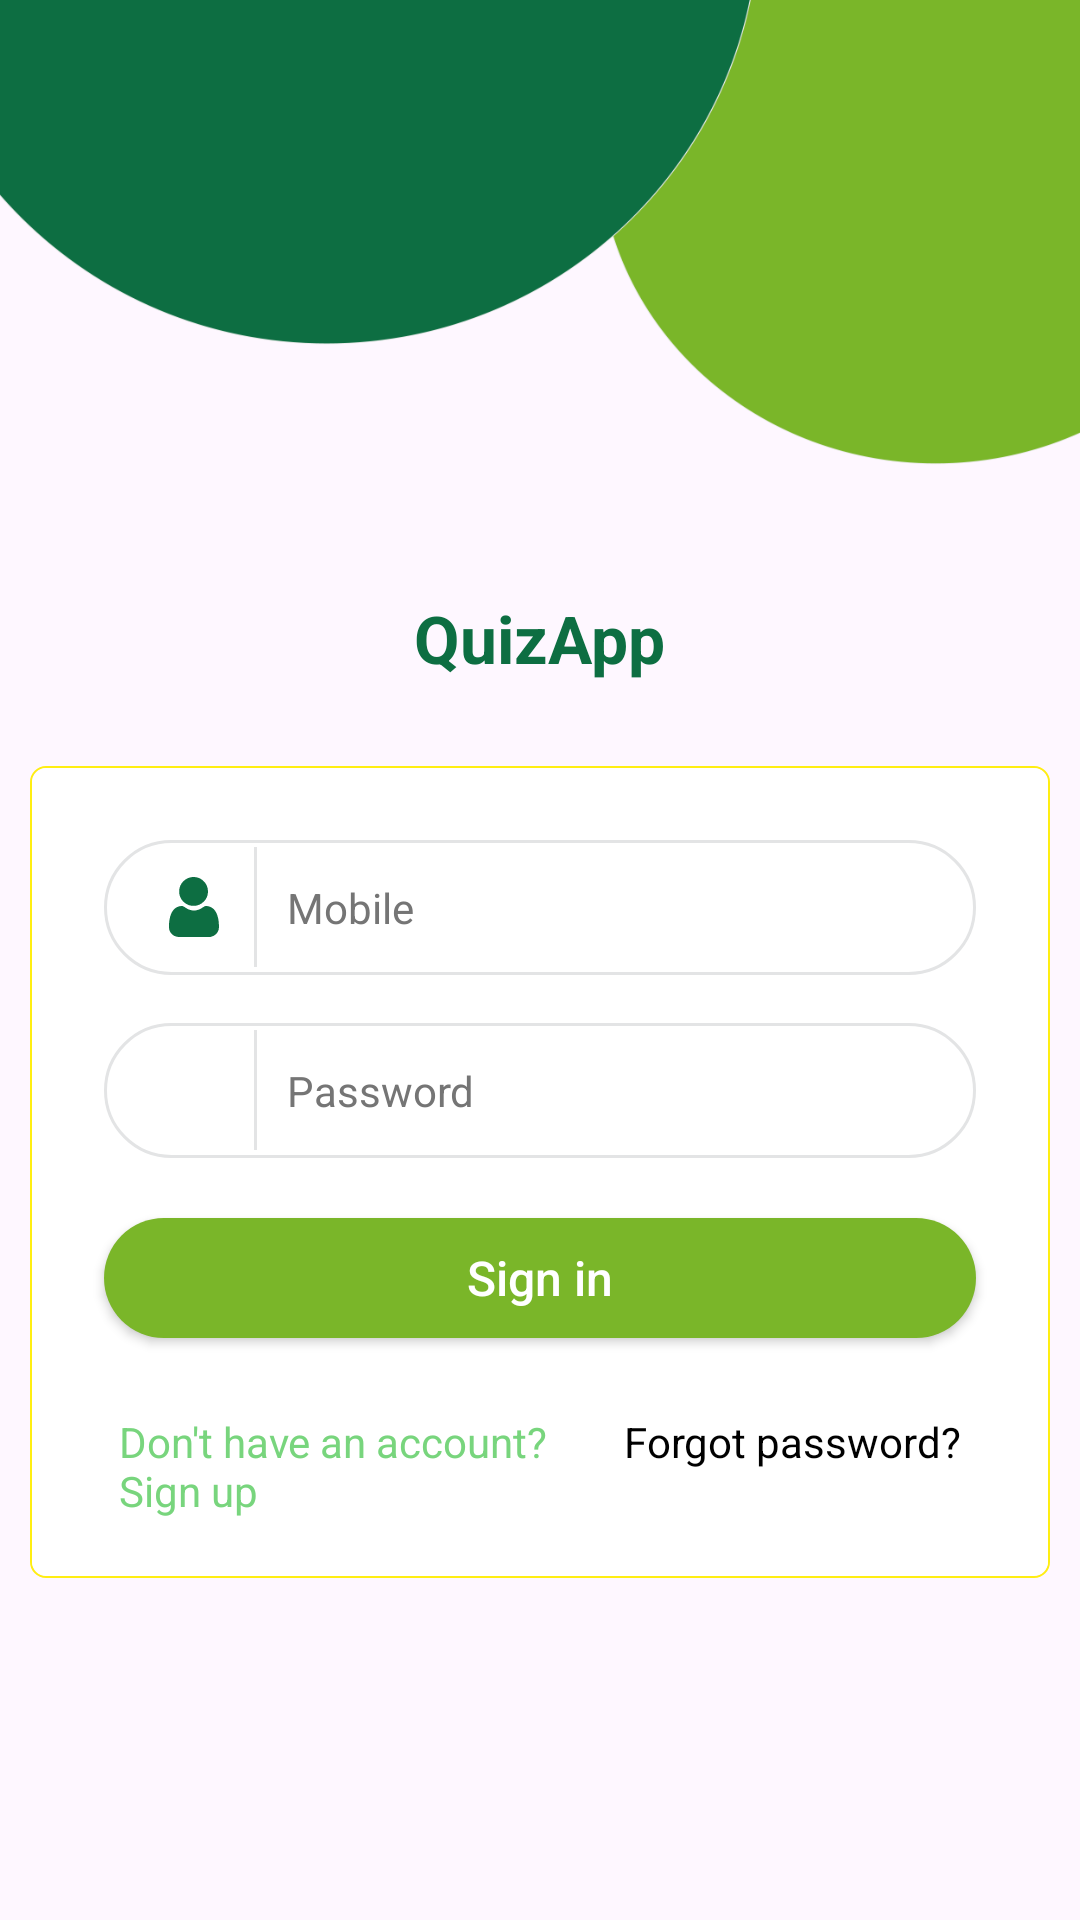

Android layout source for this screen:
<!-- AndroidManifest.xml: application theme Theme.QuizApp -->
<!-- res/layout/activity_login.xml -->
<?xml version="1.0" encoding="utf-8"?>
<androidx.constraintlayout.widget.ConstraintLayout xmlns:android="http://schemas.android.com/apk/res/android"
    xmlns:app="http://schemas.android.com/apk/res-auto"
    xmlns:tools="http://schemas.android.com/tools"
    android:layout_width="match_parent"
    android:layout_height="match_parent"
    tools:context=".UI.LoginActivity">
    <ScrollView
        app:layout_constraintTop_toTopOf="parent"
        app:layout_constraintBottom_toBottomOf="parent"
        android:layout_width="match_parent"
        android:layout_height="0dp">
        <androidx.constraintlayout.widget.ConstraintLayout
            android:layout_width="match_parent"
            android:layout_height="0dp">
            <ImageView
                android:id="@+id/image"
                android:layout_width="match_parent"
                android:layout_height="wrap_content"
                android:adjustViewBounds="true"
                android:src="@drawable/login_back"
                app:layout_constraintTop_toTopOf="parent" />

            <LinearLayout
                android:id="@+id/ll_logo"
                android:layout_width="match_parent"
                android:layout_height="0dp"
                android:layout_marginTop="40dp"
                android:gravity="center"
                android:orientation="vertical"
                app:layout_constraintTop_toTopOf="parent">

                <TextView
                    android:layout_width="wrap_content"
                    android:layout_height="wrap_content"
                    android:textAllCaps="false"
                    android:padding="@dimen/dp_18"
                    android:textStyle="bold"
                    android:textSize="@dimen/dp_22"
                    android:layout_gravity="center_horizontal"
                    android:textColor="@color/demo_state_foreground_color"
                    android:layout_marginTop="140dp"
                    android:text="@string/app_name" />

            </LinearLayout>

            <RelativeLayout
                android:id="@+id/relativeLayout2"
                android:layout_width="match_parent"
                android:layout_height="wrap_content"
                android:layout_marginStart="10dp"
                android:layout_marginTop="10dp"
                android:layout_marginEnd="10dp"
                android:background="@drawable/card_shadow_back_login"
                app:layout_constraintEnd_toEndOf="parent"
                app:layout_constraintStart_toStartOf="parent"
                app:layout_constraintTop_toBottomOf="@id/ll_logo">

                <LinearLayout
                    android:layout_width="match_parent"
                    android:layout_height="match_parent"
                    android:orientation="vertical"
                    android:padding="14dp">


                    <LinearLayout
                        android:id="@+id/ll_user_name"
                        android:layout_width="match_parent"
                        android:layout_height="45dp"
                        android:layout_below="@+id/tv1"
                        android:layout_marginLeft="10dp"
                        android:layout_marginTop="10dp"
                        android:layout_marginRight="10dp"
                        android:background="@drawable/et_bg">

                        <ImageView
                            android:id="@+id/iv_user"
                            android:layout_width="20dp"
                            android:layout_height="20dp"
                            android:layout_gravity="center_vertical"
                            android:layout_marginStart="20dp"
                            android:src="@drawable/ic_username"
                            app:tint="@color/demo_state_foreground_color" />

                        <View
                            android:layout_width="1dp"
                            android:layout_height="40dp"
                            android:layout_gravity="center"
                            android:layout_marginStart="10dp"
                            android:background="#e3e4e5" />

                        <EditText
                            android:id="@+id/et_user_name"
                            android:layout_width="match_parent"
                            android:layout_height="match_parent"
                            android:background="@null"
                            android:gravity="center_vertical"
                            android:hint="Mobile"
                            android:text=""
                            android:imeOptions="actionNext"
                            android:inputType="number"
                            android:maxLength="10"
                            android:maxLines="1"
                            android:paddingStart="10dp"
                            android:textColor="@color/black"
                            android:textColorHint="@color/material_grey_600"
                            android:textSize="14sp" />

                    </LinearLayout>

                    <FrameLayout
                        android:id="@+id/frameLayout"
                        android:layout_width="match_parent"
                        android:layout_height="wrap_content" />

                    <LinearLayout
                        android:id="@+id/ll_password"
                        android:layout_width="match_parent"
                        android:layout_height="45dp"
                        android:layout_below="@+id/tv1"
                        android:layout_marginLeft="10dp"
                        android:layout_marginTop="16dp"
                        android:layout_marginRight="10dp"
                        android:background="@drawable/et_bg">

                        <ImageView
                            android:id="@+id/iv_password"
                            android:layout_width="20dp"
                            android:layout_height="20dp"
                            android:layout_gravity="center_vertical"
                            android:layout_marginStart="20dp"
                            android:src="@drawable/lock"
                            app:tint="@color/demo_state_foreground_color" />

                        <View
                            android:layout_width="1dp"
                            android:layout_height="40dp"
                            android:layout_gravity="center"
                            android:layout_marginStart="10dp"
                            android:background="#e3e4e5" />

                        <EditText
                            android:id="@+id/et_password"
                            android:layout_width="match_parent"
                            android:layout_height="match_parent"
                            android:layout_toEndOf="@+id/view22"
                            android:background="@null"
                            android:hint="Password"
                            android:imeOptions="actionDone"
                            android:inputType="textPassword"
                            android:maxLines="1"
                            android:paddingLeft="10dp"
                            android:paddingRight="10dp"
                            android:textColor="@color/black"
                            android:textColorHint="@color/material_grey_600"
                            android:textSize="14sp" />
                    </LinearLayout>

                    <androidx.appcompat.widget.AppCompatButton
                        android:id="@+id/btn_continue"
                        android:layout_width="match_parent"
                        android:layout_height="40dp"
                        android:layout_marginLeft="10dp"
                        android:layout_marginTop="20dp"
                        android:layout_marginRight="10dp"
                        android:layout_marginBottom="10dp"
                        android:background="@drawable/btn_bg"
                        android:gravity="center"
                        android:text="Sign in"
                        android:textAllCaps="false"
                        android:textColor="@color/white"
                        android:textSize="16sp" />
                    <LinearLayout
                        android:layout_width="match_parent"
                        android:layout_height="wrap_content"
                        android:layout_marginLeft="10dp"
                        android:layout_marginRight="10dp"
                        android:layout_marginTop="@dimen/dp_10">
                        <TextView
                            android:id="@+id/tv_signup"
                            android:layout_weight="1"
                            android:layout_width="wrap_content"
                            android:layout_height="wrap_content"
                            android:padding="@dimen/dp_5"
                            android:text="Don't have an account? Sign up"
                            android:textColor="@color/light_green"
                            android:textSize="@dimen/text_size_14sp"
                            />
                        <TextView
                            android:id="@+id/tv_forgot_password"
                            android:layout_width="wrap_content"
                            android:layout_height="wrap_content"
                            android:text="Forgot password?"
                            android:padding="@dimen/dp_5"
                            android:gravity="center_horizontal"
                            android:textColor="@color/black"
                            android:textSize="@dimen/text_size_14sp"
                            />
                    </LinearLayout>



                    

                </LinearLayout>


            </RelativeLayout>
        </androidx.constraintlayout.widget.ConstraintLayout>
    </ScrollView>

    <RelativeLayout
        android:id="@+id/progress_layout"
        android:layout_width="match_parent"
        android:layout_height="match_parent"
        android:background="#80FFFFFF"
        android:visibility="gone">
        <ProgressBar
            android:layout_width="wrap_content"
            android:layout_centerInParent="true"
            android:layout_height="wrap_content"/>
    </RelativeLayout>
</androidx.constraintlayout.widget.ConstraintLayout>
<!-- resources referenced by this layout -->
<resources>
  <color name="black">#FF000000</color>
  <color name="demo_state_foreground_color">#0d6e42</color>
  <color name="light_green">#78d57d</color>
  <color name="white">#FFFFFFFF</color>
  <dimen name="dp_10">10dp</dimen>
  <dimen name="dp_18">18dp</dimen>
  <dimen name="dp_22">22dp</dimen>
  <dimen name="dp_5">5dp</dimen>
  <dimen name="text_size_14sp">14sp</dimen>
  <!-- drawable btn_bg (drawable) -->
  <?xml version="1.0" encoding="utf-8"?>
  <shape xmlns:android="http://schemas.android.com/apk/res/android">
  
      <solid android:color="@color/demo_state_second"/>
      <corners android:radius="24dp"/>
  
  </shape>
  <!-- drawable card_shadow_back_login (drawable) -->
  <layer-list xmlns:android="http://schemas.android.com/apk/res/android">
      <item>
          <shape>
              <padding android:top="0.8dp" android:right="0.8dp" android:bottom="0.8dp" android:left="0.8dp" />
              <solid android:color="@android:color/transparent" />
              <stroke
                  android:width="0.5dp"
                  android:color="#FFee12" />
              <corners android:radius="5dp" />
          </shape>
      </item>
  
  
  
      <item>
          <shape>
              <solid android:color="#ffffffff" />
              <corners android:radius="5dp" />
          </shape>
      </item>
  </layer-list>
  <!-- drawable et_bg (drawable) -->
  <?xml version="1.0" encoding="utf-8"?>
  <shape xmlns:android="http://schemas.android.com/apk/res/android">
  
      <stroke android:width="1dp" android:color="#e3e4e5"/>
      <corners android:radius="24dp"/>
      <solid android:color="#ffffff"/>
  </shape>
  <!-- drawable ic_username (drawable) -->
  <vector
      xmlns:android="http://schemas.android.com/apk/res/android"
      android:name="vector"
      android:width="512dp"
      android:height="512dp"
      android:viewportWidth="512"
      android:viewportHeight="512">
      <group android:name="group">
          <path
              android:name="path"
              android:pathData="M 233.5 1.5 C 206.2 5.7 181.8 18.7 162.7 39 C 141.7 61.3 130.8 87.1 129.3 118 C 127.2 161.2 148.4 202.5 185 226.4 C 203 238.2 220.3 244.2 241.3 245.9 C 280.2 248.9 313.4 236.7 340.2 209.4 C 361.5 187.8 372.3 164.2 374.9 134.1 C 378.5 93.9 363.3 56.5 333 30.3 C 313.4 13.5 295.4 5.1 270.5 1.5 C 258.5 -0.2 244.5 -0.3 233.5 1.5 Z"
              android:fillColor="@color/black"
              android:strokeWidth="1"/>
          <path
              android:name="path_1"
              android:pathData="M 142.7 248.1 C 97.5 252.9 66.1 285.3 51.5 342.5 C 41.8 380.6 39.3 426.4 45.5 451.5 C 50.6 471.6 67.3 492 86.6 501.8 C 95.3 506.2 107.8 509.8 118.3 511 C 124.5 511.8 171.7 512 262 511.8 L 396.5 511.5 L 405 509.1 C 436.6 500.5 458.2 479.3 466.1 449.5 C 470.2 434 469.7 397 464.9 367.8 C 454.4 302.8 427.8 263.8 385.7 251.6 C 376.1 248.8 358.9 246.7 353.8 247.7 C 348.9 248.6 342.1 252.2 326.7 262.1 C 310.3 272.7 308 273.9 295.7 278.5 C 281.5 283.8 269.8 286.1 256.1 286.1 C 242.1 286.1 231.3 284.1 217.1 279.1 C 203.7 274.3 203.1 274 182.1 260.7 C 171.1 253.7 162.9 249.2 159.7 248.3 C 154.1 246.9 154.1 246.9 142.7 248.1 Z"
              android:fillColor="@color/black"
              android:strokeWidth="1"/>
      </group>
  </vector>
  <!-- drawable login_back: png bitmap (drawable, 33008 bytes) -->
  <string name="app_name">QuizApp</string>
  <style name="Theme.QuizApp" parent="Base.Theme.QuizApp" />
  <color name="demo_state_second">#7ab629</color>
  <style name="Base.Theme.QuizApp" parent="Theme.Material3.DayNight.NoActionBar">
          <item name="windowActionBar">false</item>
          <item name="windowNoTitle">true</item>
          <item name="android:windowFullscreen">true</item>
          
          
      </style>
</resources>
